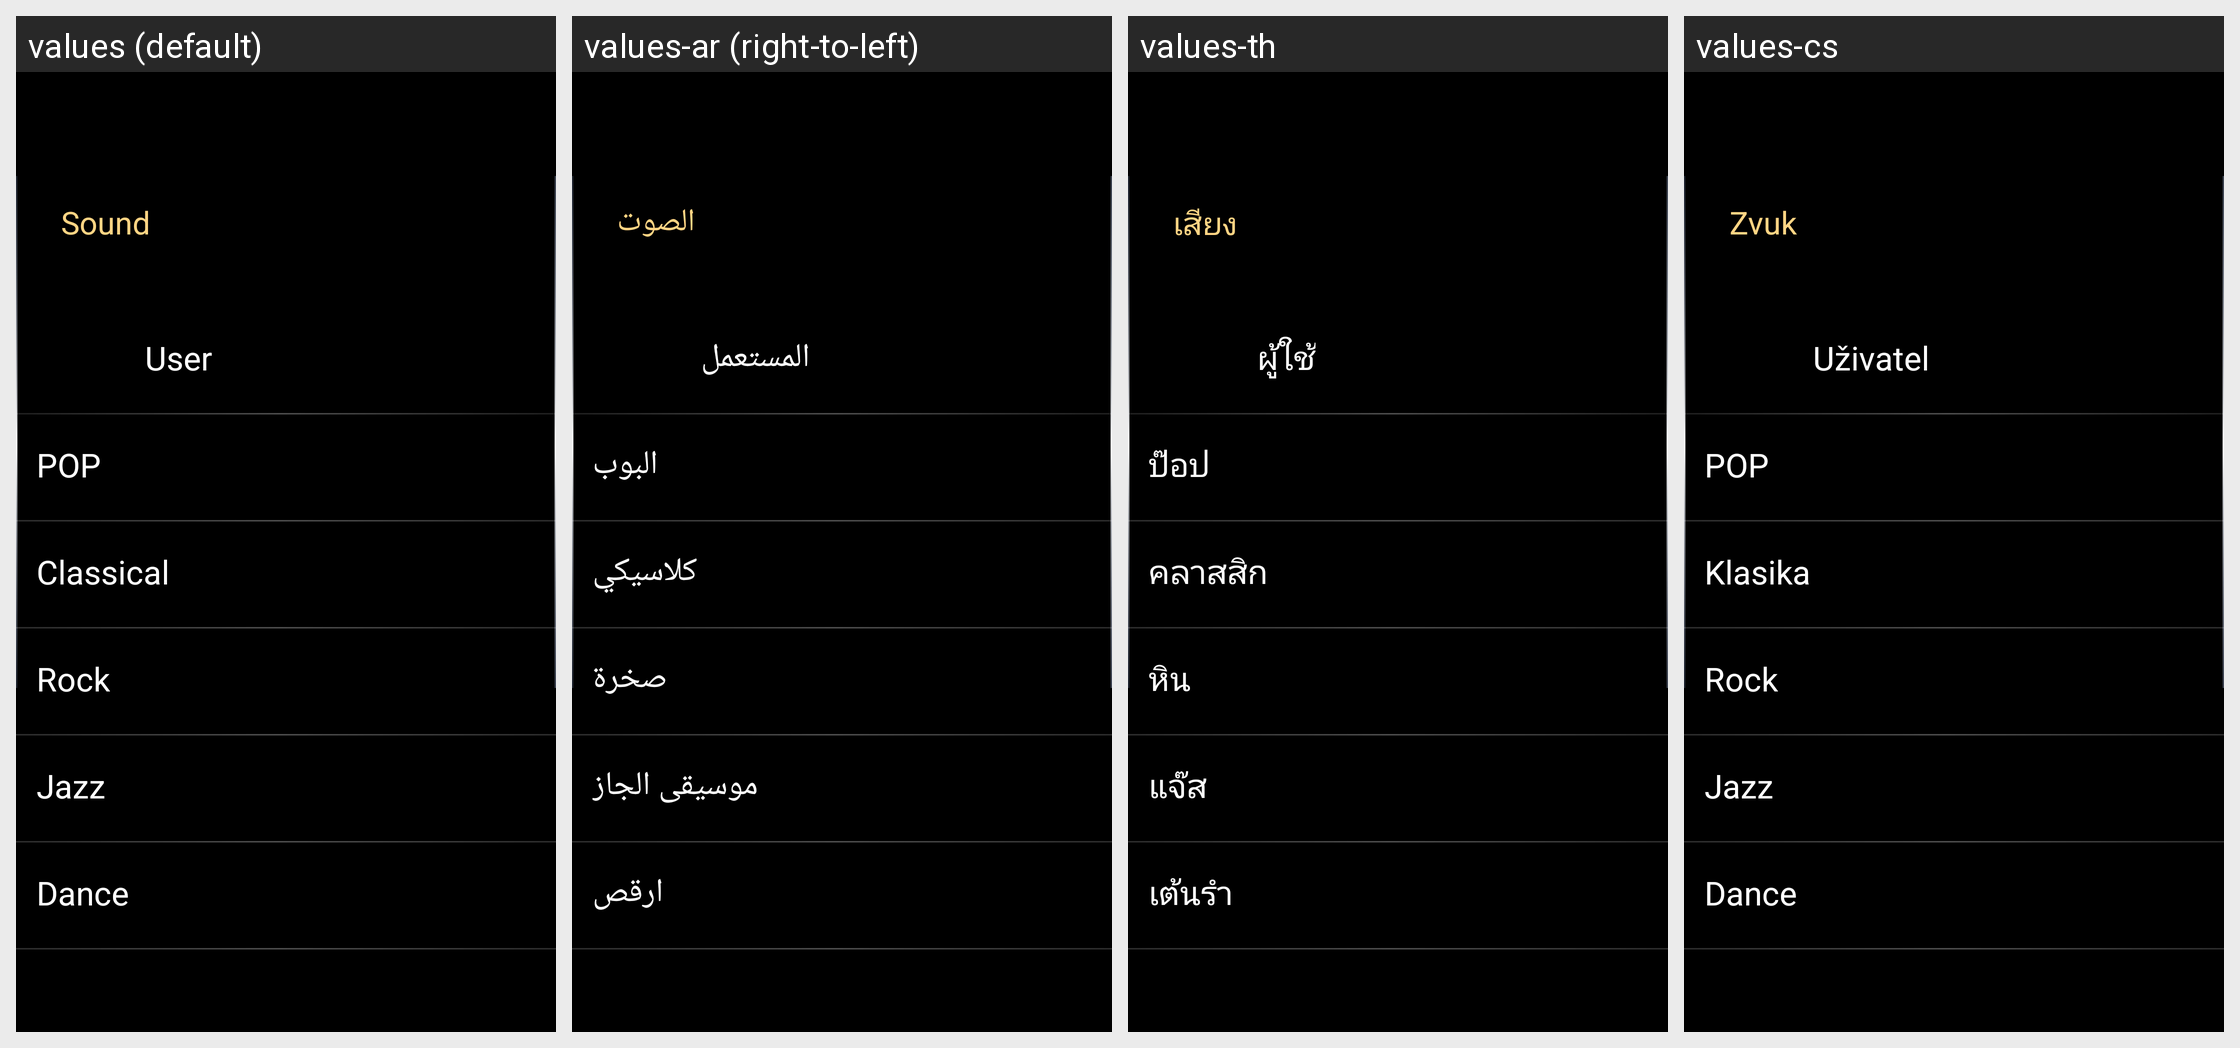

The same Android screen rendered under several of its app's locales, left to right. List the strings drawn on it with the default value and each locale's translation.
Android screen res/layout/bmw_id9_settings_audio_sound_layout.xml rendered under 4 locales, left to right: values (default), values-ar (right-to-left), values-th, values-cs. Device: Nexus 5 (rendered at 1080×1920; each locale shown at half size, 540×960, under a caption strip naming it); theme AppTheme.
Other locales in the repository, not shown: values-de, values-el, values-es, values-fr, values-hr, values-it, values-iw-rIL, values-ja, values-ko, values-nl, values-pl, values-pt, values-ru, values-tr-rTR, values-vi-rVN, values-zh-rCN, values-zh-rTW.
Strings drawn on this screen, with the default value and each locale's value (text and hints the layout hard-codes, and strings that could not be matched under every locale, appear in the picture but are not listed):

item4
  values: Sound
  values-ar: الصوت
  values-th: เสียง
  values-cs: Zvuk

eq_text1
  values: User
  values-ar: المستعمل
  values-th: ผู้ใช้
  values-cs: Uživatel

eq_text2
  values: POP
  values-ar: البوب
  values-th: ป๊อป
  values-cs: POP

eq_text6
  values: Classical
  values-ar: كلاسيكي
  values-th: คลาสสิก
  values-cs: Klasika

eq_text4
  values: Rock
  values-ar: صخرة
  values-th: หิน
  values-cs: Rock

eq_text5
  values: Jazz
  values-ar: موسيقى الجاز
  values-th: แจ๊ส
  values-cs: Jazz

eq_text3
  values: Dance
  values-ar: ارقص
  values-th: เต้นรำ
  values-cs: Dance
